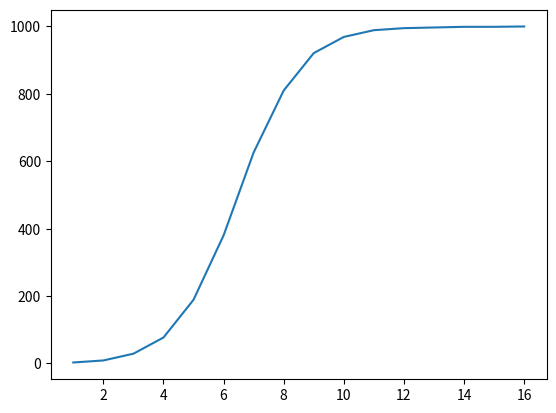

Python code for this plot:
from random import randint
import matplotlib.pyplot as plt
import numpy as np

class NodeProps: #create a class to store the properties of each node
    def __init__(self,status, infection_lambda):
        self.status = status # 0 = healthy, 1 = infected, 2 = recovered
        self.infection_lambda = infection_lambda # time until node recovers

    
n = 1000
nodesList = [0] * n #instantiate an empty list of nodes
for i in range(0,n):nodesList[i] = NodeProps(0,0) #instantiate each node with status 0 (healthy) and infection_lambda 0 (0 epochs since infection)
infectionDone = False
currentInfected = 1
infectedPerLoop = 0
infectionRate = []
attempts = []
x=1
nodesList[5] = NodeProps(1,0) #first infection done here to keep the while loop simple
while not infectionDone: #while the infection is not done
    for i in range(n):
        if nodesList[i].status == 1: #if the node is infected, target a random node
            target = randint(0,n-1) #target a random node
            if nodesList[target].status == 0: #if the target is not infected, infect it
                nodesList[target].status = 1
                infectedPerLoop+=1 #increment the number of infected nodes
    for i in range(n): 
        if nodesList[i].status == 1: #if the node is infected, count one epoch up for every loop
            nodesList[i].infection_lambda += 1
    for i in range(n):    
        if nodesList[i].infection_lambda == 10: #if the node has been infected for 10 epochs, it recovers
            nodesList[i].status = 2

    currentInfected += infectedPerLoop
    infectedPerLoop = 0
    infectionRate.append (currentInfected) 
    attempts.append(x)
    x+=1
    if currentInfected == n:infectionDone = True #if all nodes are infected, stop the loop

xpoints = np.array(attempts)
ypoints = np.array(infectionRate)
plt.plot(xpoints, ypoints)
#plt.savefig("/lab3/infectionrate.jpg") disabled because file structure will change
plt.show()